Run: headless pygame with SDL's dummy video driver; simulated clock (each Clock.tick advances the game by its frame time, no real sleeping); random seed 0; keys injected as events and as key.get_pressed() state; mouse plan: one left click at the window centre at the start of phase 2, then a move to the lower-right quarter at the start of phase 3.
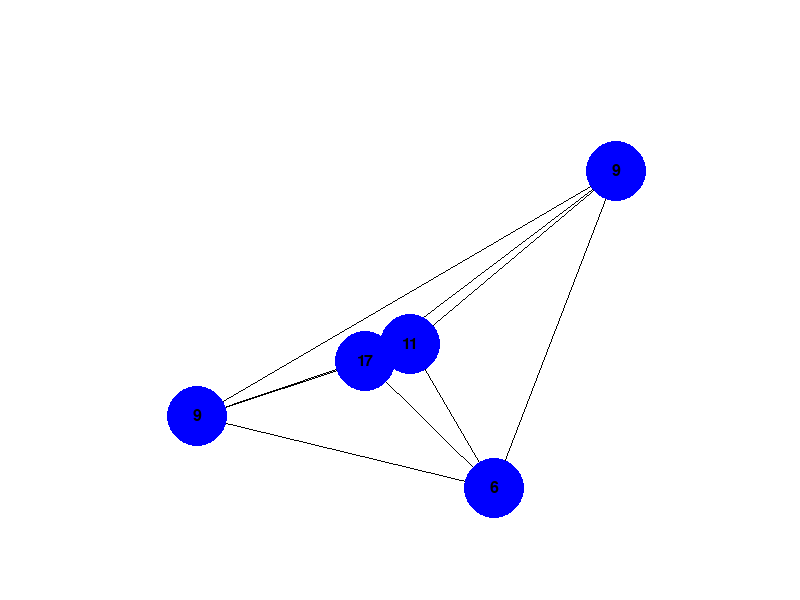
Frame 1 of 4 · flips 1–60 · no input
Frame 2 of 4 · flips 61–180 · clicked the window centre · tapped SPACE, RETURN · held RIGHT (→), D · screen unchanged from frame 1, image omitted
Frame 3 of 4 · flips 181–300 · moved the mouse to the lower-right quarter · held DOWN (↓), S · screen unchanged from frame 2, image omitted
Frame 4 of 4 · flips 301–420 · held LEFT (←), A, UP (↑), W · screen unchanged from frame 3, image omitted

The pygame program that drew these frames:

import pygame
import random

# Инициализация pygame
pygame.init()

# Настройки экрана
WIDTH, HEIGHT = 800, 600
screen = pygame.display.set_mode((WIDTH, HEIGHT))
pygame.display.set_caption("State.io Clone")

# Цвета
WHITE = (255, 255, 255)
BLACK = (0, 0, 0)
RED = (255, 0, 0)
BLUE = (0, 0, 255)

# Кадровая частота
clock = pygame.time.Clock()
FPS = 60

# Классы
class Node:
    def __init__(self, x, y, owner, troops):
        self.x = x
        self.y = y
        self.owner = owner  # 0 - нейтральный, 1 - игрок, 2 - враг
        self.troops = troops
        self.radius = 30

    def draw(self, screen):
        color = WHITE if self.owner == 0 else (BLUE if self.owner == 1 else RED)
        pygame.draw.circle(screen, color, (self.x, self.y), self.radius)
        font = pygame.font.SysFont(None, 24)
        text = font.render(str(self.troops), True, BLACK)
        screen.blit(text, (self.x - text.get_width() // 2, self.y - text.get_height() // 2))

    def is_clicked(self, pos):
        dx = pos[0] - self.x
        dy = pos[1] - self.y
        return dx ** 2 + dy ** 2 <= self.radius ** 2

# Функции

def draw_lines(nodes):
    for i in range(len(nodes)):
        for j in range(i + 1, len(nodes)):
            pygame.draw.line(screen, BLACK, (nodes[i].x, nodes[i].y), (nodes[j].x, nodes[j].y), 1)

# Создание узлов
nodes = [
    Node(random.randint(100, WIDTH - 100), random.randint(100, HEIGHT - 100), random.choice([0, 1, 2]), random.randint(5, 20))
    for _ in range(5)
]

selected_node = None

# Игровой цикл
running = True
while running:
    screen.fill(WHITE)

    for event in pygame.event.get():
        if event.type == pygame.QUIT:
            running = False
        elif event.type == pygame.MOUSEBUTTONDOWN:
            pos = pygame.mouse.get_pos()
            for node in nodes:
                if node.is_clicked(pos):
                    if selected_node is None:
                        selected_node = node
                    else:
                        if selected_node != node:
                            # Отправить войска
                            if selected_node.owner == 1 and selected_node.troops > 1:
                                troops_to_send = selected_node.troops // 2
                                selected_node.troops -= troops_to_send
                                if node.owner != 1:
                                    node.troops -= troops_to_send
                                    if node.troops <= 0:
                                        node.owner = 1
                                        node.troops = abs(node.troops)
                                else:
                                    node.troops += troops_to_send
                        selected_node = None

    # Отрисовка линий
    draw_lines(nodes)

    # Отрисовка узлов
    for node in nodes:
        node.draw(screen)

    # Обновление экрана
    pygame.display.flip()
    clock.tick(FPS)

pygame.quit()
